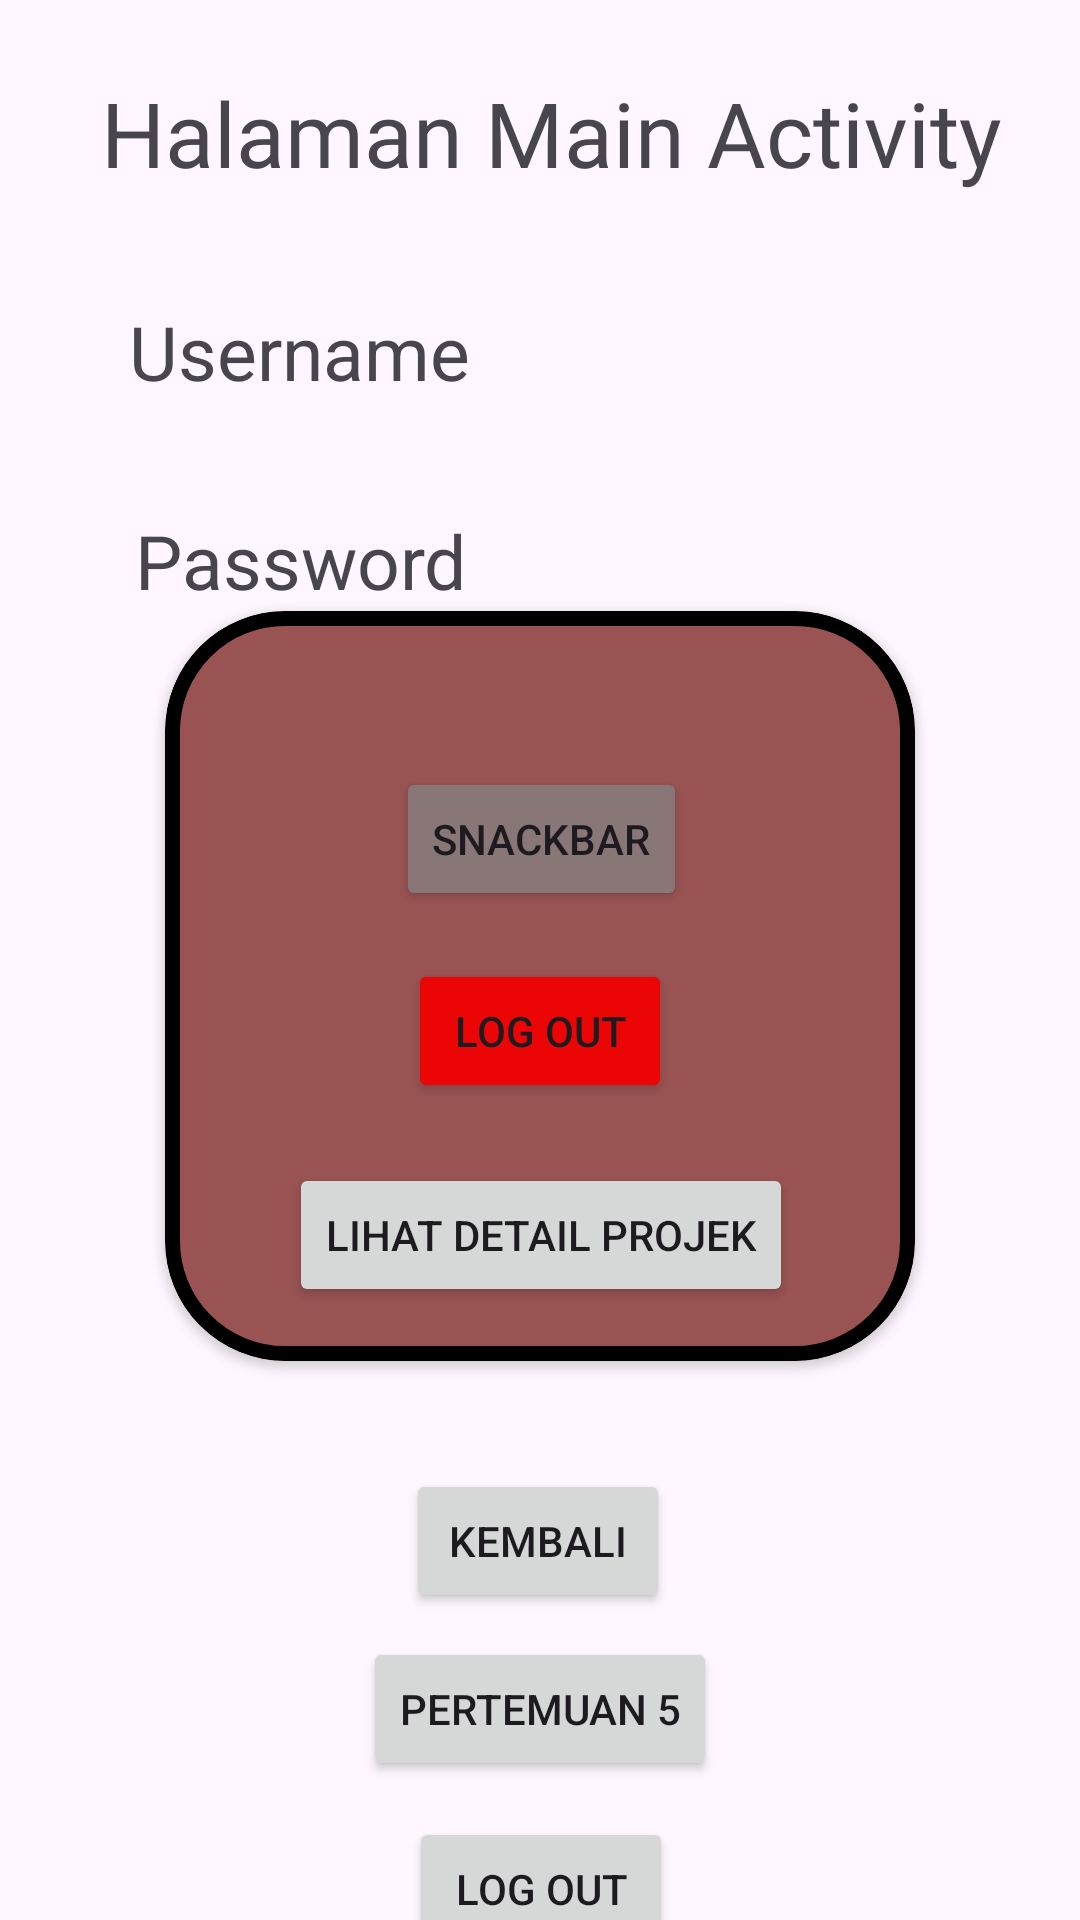

Reconstruct the res/layout file that produces this screen, plus the resources it refers to.
<!-- AndroidManifest.xml: application theme Theme.NantaWiltaWijaya_3TIB -->
<!-- res/layout/activity_main.xml -->
<?xml version="1.0" encoding="utf-8"?>
<androidx.constraintlayout.widget.ConstraintLayout xmlns:android="http://schemas.android.com/apk/res/android"
    xmlns:app="http://schemas.android.com/apk/res-auto"
    xmlns:tools="http://schemas.android.com/tools"
    android:id="@+id/main"
    android:layout_width="match_parent"
    android:layout_height="match_parent"
    tools:context=".MainActivity">

    <TextView
        android:id="@+id/txtUsername"
        android:layout_width="wrap_content"
        android:layout_height="wrap_content"
        android:layout_marginTop="36dp"
        android:text="Username"
        android:textSize="25dp"
        app:layout_constraintEnd_toEndOf="parent"
        app:layout_constraintHorizontal_bias="0.175"
        app:layout_constraintStart_toStartOf="parent"
        app:layout_constraintTop_toBottomOf="@+id/textView4" />

    <TextView
        android:id="@+id/txtPassword"
        android:layout_width="wrap_content"
        android:layout_height="wrap_content"
        android:layout_marginTop="36dp"
        android:text="Password"
        android:textSize="25dp"
        app:layout_constraintEnd_toEndOf="parent"
        app:layout_constraintHorizontal_bias="0.18"
        app:layout_constraintStart_toStartOf="parent"
        app:layout_constraintTop_toBottomOf="@+id/txtUsername" />


    <TextView
        android:id="@+id/textView4"
        android:layout_width="wrap_content"
        android:layout_height="wrap_content"
        android:layout_marginTop="24dp"
        android:fontFamily="@font/bebasneue_regular"
        android:text="Halaman Main Activity"
        android:textSize="30dp"
        app:layout_constraintEnd_toEndOf="parent"
        app:layout_constraintHorizontal_bias="0.565"
        app:layout_constraintStart_toStartOf="parent"
        app:layout_constraintTop_toTopOf="parent" />

    <com.google.android.material.card.MaterialCardView
        android:id="@+id/materialCardView2"
        android:layout_width="250dp"
        android:layout_height="250dp"
        app:cardBackgroundColor="#995353"
        app:cardElevation="2dp"
        app:strokeColor="#000000"
        app:strokeWidth="5dp"
        app:cardCornerRadius="40dp"
        app:layout_constraintEnd_toEndOf="parent"
        app:layout_constraintStart_toStartOf="parent"
        app:layout_constraintTop_toBottomOf="@+id/txtPassword">


        <androidx.constraintlayout.widget.ConstraintLayout
            android:layout_width="match_parent"
            android:layout_height="match_parent">

            <Button
                android:id="@+id/btnSnackBar"
                android:layout_width="wrap_content"
                android:layout_height="wrap_content"
                android:layout_marginTop="52dp"
                android:backgroundTint="#897676"
                android:text="SnackBar"
                app:layout_constraintEnd_toEndOf="parent"
                app:layout_constraintHorizontal_bias="0.503"
                app:layout_constraintStart_toStartOf="parent"
                app:layout_constraintTop_toTopOf="parent" />

            <Button
                android:id="@+id/btnAlert"
                android:layout_width="wrap_content"
                android:layout_height="wrap_content"
                android:layout_marginTop="16dp"
                android:backgroundTint="#EB0505"
                android:text="Log Out"
                app:layout_constraintEnd_toEndOf="parent"
                app:layout_constraintStart_toStartOf="parent"
                app:layout_constraintTop_toBottomOf="@+id/btnSnackBar" />

            <Button
                android:id="@+id/btnDetail"
                android:layout_width="wrap_content"
                android:layout_height="wrap_content"
                android:layout_marginTop="20dp"
                android:text="Lihat Detail Projek"
                app:layout_constraintEnd_toEndOf="parent"
                app:layout_constraintHorizontal_bias="0.505"
                app:layout_constraintStart_toStartOf="parent"
                app:layout_constraintTop_toBottomOf="@+id/btnAlert" />

        </androidx.constraintlayout.widget.ConstraintLayout>


    </com.google.android.material.card.MaterialCardView>

    <Button
        android:id="@+id/btnKembali"
        android:layout_width="wrap_content"
        android:layout_height="wrap_content"
        android:layout_marginTop="36dp"
        android:text="Kembali"
        app:layout_constraintEnd_toEndOf="parent"
        app:layout_constraintHorizontal_bias="0.498"
        app:layout_constraintStart_toStartOf="parent"
        app:layout_constraintTop_toBottomOf="@+id/materialCardView2" />

    <Button
        android:id="@+id/btnToLima"
        android:layout_width="wrap_content"
        android:layout_height="wrap_content"
        android:layout_marginTop="8dp"
        android:text="Pertemuan 5"
        app:layout_constraintEnd_toEndOf="parent"
        app:layout_constraintStart_toStartOf="parent"
        app:layout_constraintTop_toBottomOf="@+id/btnKembali" />

    <Button
        android:id="@+id/btnLogOut"
        android:layout_width="wrap_content"
        android:layout_height="wrap_content"
        android:layout_marginTop="12dp"
        android:text="Log Out"
        app:layout_constraintEnd_toEndOf="parent"
        app:layout_constraintHorizontal_bias="0.501"
        app:layout_constraintStart_toStartOf="parent"
        app:layout_constraintTop_toBottomOf="@+id/btnToLima" />

    <Button
        android:id="@+id/btnToEnam"
        android:layout_width="wrap_content"
        android:layout_height="wrap_content"
        android:text="Pertemuan 6"
        app:layout_constraintEnd_toEndOf="parent"
        app:layout_constraintStart_toStartOf="parent"
        app:layout_constraintTop_toBottomOf="@+id/btnLogOut" />

</androidx.constraintlayout.widget.ConstraintLayout>
<!-- resources referenced by this layout -->
<resources>
  <style name="Theme.NantaWiltaWijaya_3TIB" parent="Base.Theme.NantaWiltaWijaya_3TIB" />
  <style name="Base.Theme.NantaWiltaWijaya_3TIB" parent="Theme.Material3.DayNight.NoActionBar">
          
          
      </style>
</resources>
